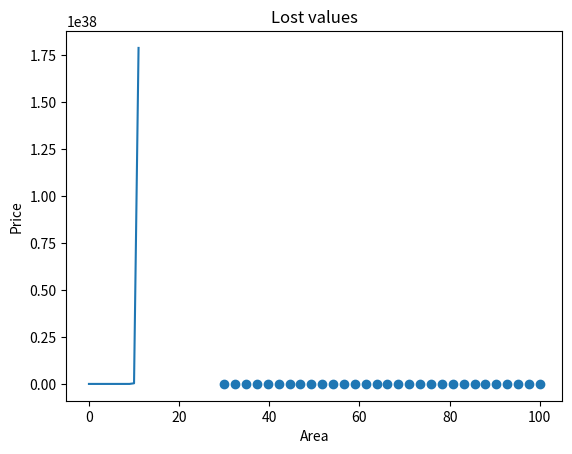

Source code (Python):
import numpy as np
import pandas as pd
import matplotlib.pyplot as plt

numOfPoint = 30
noise = np.random.normal(0, 1, numOfPoint)
#x = [6.7, 4.6, 3.5, 5.5]
#y = [9.1, 5.9, 4.6, 6.7]
x = np.linspace(30, 100, numOfPoint)
#print(x)
y = (15 * x + 8 + 20 * noise)
# print(y)
plt.scatter(x, y)
plt.title("Graph")
plt.xlabel('Area')
plt.ylabel('Price')
plt.show()
# x1 = np.concatenate((np.ones((N, 1)), x), axis=1)
# print(x1.shape)
epoch = 12
learning_rate = 0.01
lost = []
w = np.array([2.1, 3.5])
# print(w)
# print(x1)
w1 = []
for i in range(epoch):
    lst = []
    for j in range(len(x)):
        e = np.c_[x[j], 1]
        # print(e)
        y_t = e.dot(w)
        # lst.append(0.5 * (y_t - y[j]) ** 2)
        w1.append(e.T.dot(y_t - y[j]))
    dw = np.mean(w1)
    w1 = []
    w = w - learning_rate * dw
    for k in range(len(x)):
        e = np.c_[x[k], 1]
        y_t = e.dot(w)
        lst.append(0.5 * (y_t - y[k]) ** 2)
    lost.append(np.mean(lst))
    print(lost[-1])
    lst = []
plt.title("Lost values")
plt.plot(lost)
plt.show()
